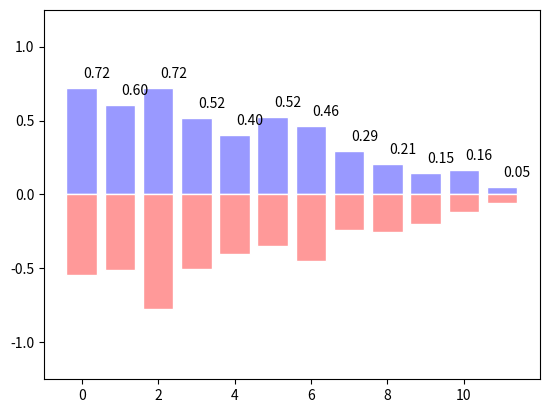

This chart was generated by the following Python code:
import numpy as np
import matplotlib.pyplot as plt

# 条形图
n = 12
X = np.arange(n)
Y1 = (1 - X / float(n)) * np.random.uniform(0.5, 1.0, n)
Y2 = (1 - X / float(n)) * np.random.uniform(0.5, 1.0, n)

plt.bar(X, +Y1, facecolor='#9999ff', edgecolor='white')
plt.bar(X, -Y2, facecolor='#ff9999', edgecolor='white')

for x, y in zip(X, Y1):
    plt.text(x + 0.4, y + 0.05, '%.2f' % y, ha='center', va='bottom')

plt.ylim(-1.25, +1.25)
plt.show()
